Photos from the image-classification dataset "data" in the GitHub repository dark-capricornus/Brain-tumor-detection-using-cnn. Its 2 classes are: no tumor, tumor.

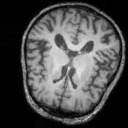
Label: no tumor

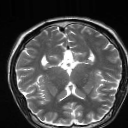
Label: no tumor

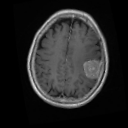
Label: tumor

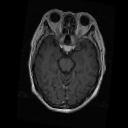
Label: tumor

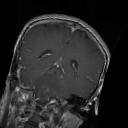
Label: tumor

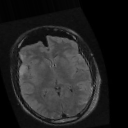
Label: no tumor
